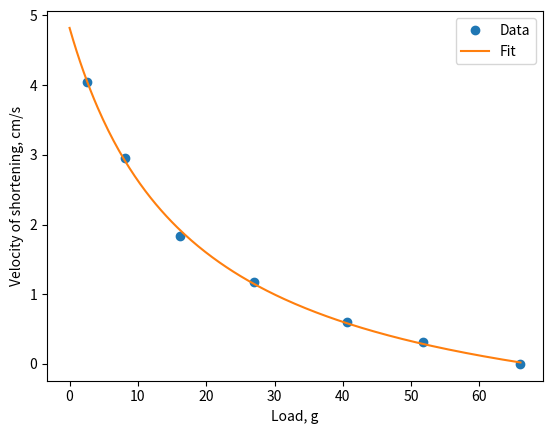
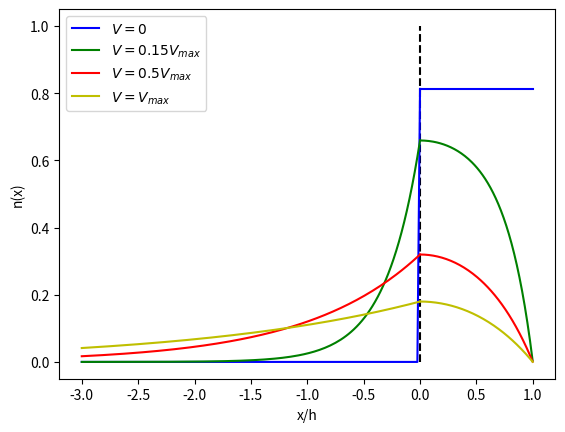
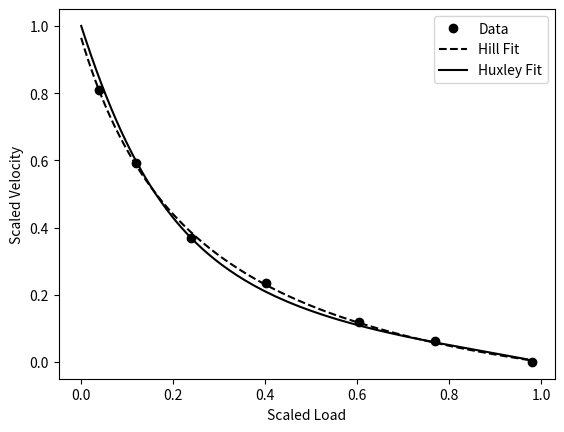

These figures' Python source, in order:
#!/usr/bin/env python3
"""
Muscle Load Velocity: We compute the steady state distributions for the 
fraction of crossbridges n(x) as a function of displacement for different
values of the velocity of the actin filament relative to the myosin filament.

Produces
 - Figure 1: Data and fit for original Hill model, see Figure 9.13
 - Figure 2: Steady state distributions, see Figure 9.16(a)
 - Figure 3: Update of Figure 1 with Huxley model, see Figure 9.16(b)

"""

# =============================================================================
# Packages
# =============================================================================
import numpy as np
import matplotlib.pyplot as plt

# =============================================================================
# Hill Fit
# =============================================================================
def doFit(g, v):
	"""
	The fit satisfies (g + a)v = b(p_0 - g), or av + bg + c = gv for unknown
	values a, b, and c = -b p0.  We construct a coefficient matrix A and RHS z.
	"""

	# --- Construct coefficient matrix and RHS for linear system
	A = np.zeros( (len(g), 3) )
	A[:,0] = v
	A[:,1] = g
	A[:,2] = np.ones(len(g))

	z = -g*v
	
	# --- Find the least squares solution (solve A'Ax = A'z)
	x = np.linalg.lstsq(A, z)[0]
	
	# --- Recover desired coeffs
	a = x[0]
	b = x[1]
	p0 = -x[2]/b

	# --- Plot the curve
	p = np.linspace(0, max(g), 2**8+1)
	vfit = b*(p0 - p)/(p+a)
	return p0, p, vfit
	
# =============================================================================
# Hill Plot
# =============================================================================
def doHillFig(g, v):
	# --- Initialize plot
	fig, ax = plt.subplots()
	ax.plot(g, v, 'o', label = 'Data')

	# --- Get fit, plot
	p0, p, vfit = doFit(g, v)
	ax.plot(p, vfit, label = 'Fit')
	ax.set(xlabel = 'Load, g', ylabel = 'Velocity of shortening, cm/s')
	ax.legend(loc = 'upper right')
	
	return fig, ax
# =============================================================================
# Main Simulation Function
# =============================================================================
def muscle_load_velocity():
	# --- Hill data 
	g = np.array([2.6,8.05,16.1,27,40.6,51.8,66])
	v = np.array([4.05,2.96,1.84,1.17,0.6,0.31,0])
	fig1, ax1 = doHillFig(g, v)

	# --- Huxley model discretizations and parameters
	xm = np.linspace(-3, 0, 2**7+1)
	xp = np.linspace(0, 0.999, 2**7+1)
	G2 = 3.919
	F1 = 13/16
	Vlist = np.array([0.0001, 0.6, 2, 4])
	colorlist = ['b', 'g', 'r', 'y']	
	labellist = [r'$V = 0$', r'$V = 0.15V_{max}$', r'$V = 0.5V_{max}$', r'$V = V_{max}$']

	# --- Initialize Plot for Fraction of Crossbridges
	fig2, ax2 = plt.subplots()
	ax2.plot([0, 0], [0, 1], '--k')
	ax2.set(xlabel = 'x/h', ylabel = 'n(x)')
	
	for jV in range(len(Vlist)):
		Vp = Vlist[jV]
		
		nI = F1*(1 - np.exp(-1/Vp))*np.exp(xm*G2/(2*Vp))
		nII = F1*(1 - np.exp((xp**2 - 1)/Vp))
		
		ax2.plot(xm, nI, '-', color = colorlist[jV], label = labellist[jV])
		ax2.plot(xp, nII, '-', color = colorlist[jV])
	ax2.legend(loc = 'upper left')
	
	# --- Initialize Plot for New load-velocity curve
	fig3, ax3 = plt.subplots()
	ax3.set(xlabel = 'Scaled Load', ylabel = 'Scaled Velocity')
	
	p0, p, vfit = doFit(g, v)
	ax3.plot(g/p0, v/5, 'ok', label = 'Data')
	ax3.plot(p/p0, vfit/5, '--k', label = 'Hill Fit')
	
	Vh = np.linspace(4/2**7, 4, 2**7)
	F = 1 - Vh*(1 - np.exp(-1/Vh))*(1 + Vh/(2*G2**2))
	ax3.plot(F, Vh/4, '-k', label = 'Huxley Fit')
	
	ax3.legend(loc = 'upper right')
	plt.show()
	
	

# =============================================================================
# Execute the simulation if the script is run directly
# =============================================================================
if __name__ == "__main__":
	muscle_load_velocity()
